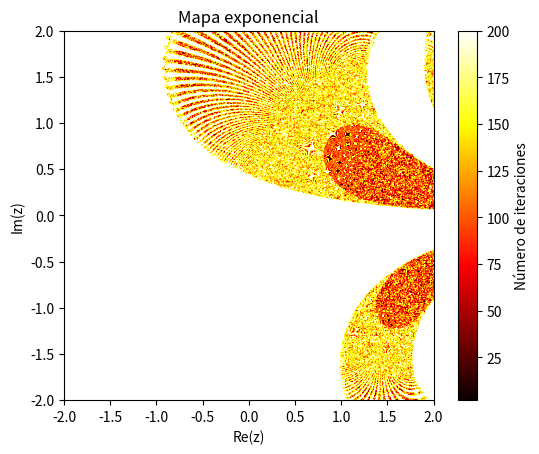

This chart was generated by the following Python code:
import numpy as np
import matplotlib.pyplot as plt

"""Genera un fractal basado en la función exponencial en el plano complejo."""
def exponential_map_fractal(xmin = -2, xmax = 2, ymin = -2 , ymax = 2, width = 800, height = 800, 
                            c = 5 + 2j, max_iter=200):
    # Crear la malla de valores complejos    
    x = np.linspace(xmin, xmax, width)
    y = np.linspace(ymin, ymax, height)
    X, Y = np.meshgrid(x, y)
    Z = X + 1j * Y
    
    # Convertir a números complejos        
    # Inicializar la matriz de iteraciones
    iteration_counts = np.zeros(Z.shape, dtype=int)
    
    # Iterar la función hasta alcanzar el límite o la divergencia    
    for i in range(max_iter): 
        Z = np.exp(Z) + c 
        # Se aplica la función exponencial y se suma la constante c
        mask = np.abs(Z) < 1e10
        iteration_counts += mask # Contar iteraciones con puntos no divergentes

    return iteration_counts

def plot_map_exp():
    # Generar el fractal
    fractal = exponential_map_fractal()
    
    # Graficar el fractal
    plt.imshow(fractal, extent=(-2, 2, -2, 2), cmap='hot', interpolation='bilinear')
    plt.colorbar(label='Número de iteraciones')
    plt.title('Mapa exponencial')
    plt.xlabel('Re(z)')
    plt.ylabel('Im(z)')
    plt.show()

plot_map_exp()